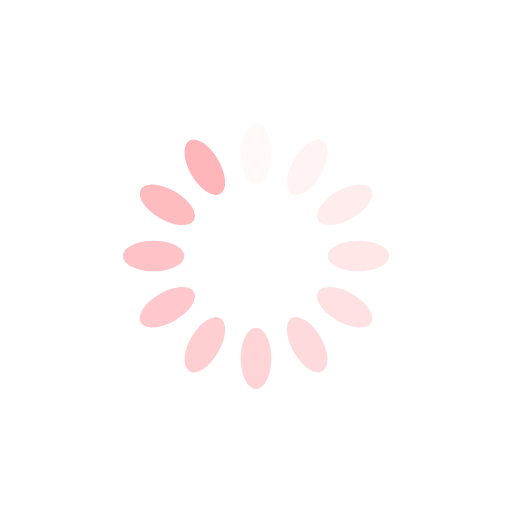
t = 0.00 s
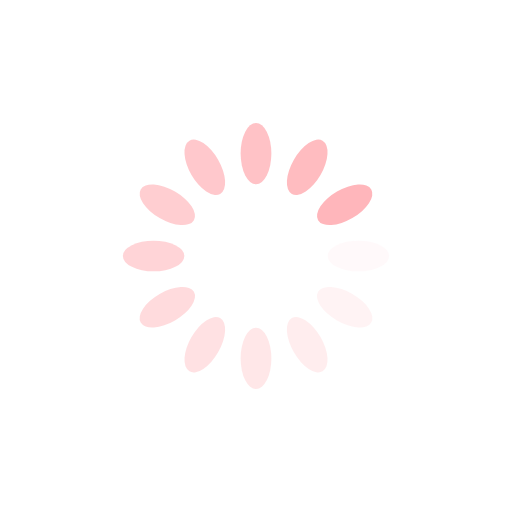
t = 0.37 s
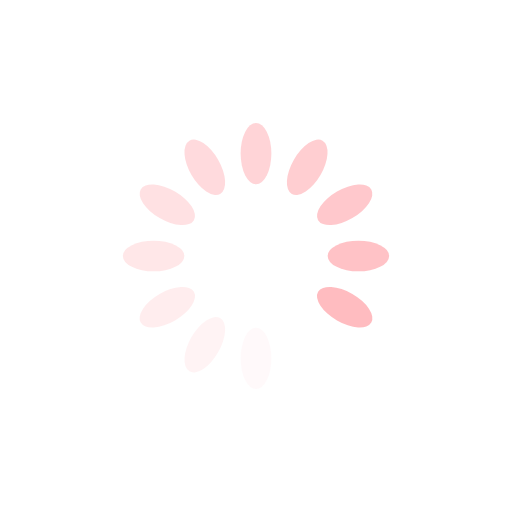
t = 0.74 s
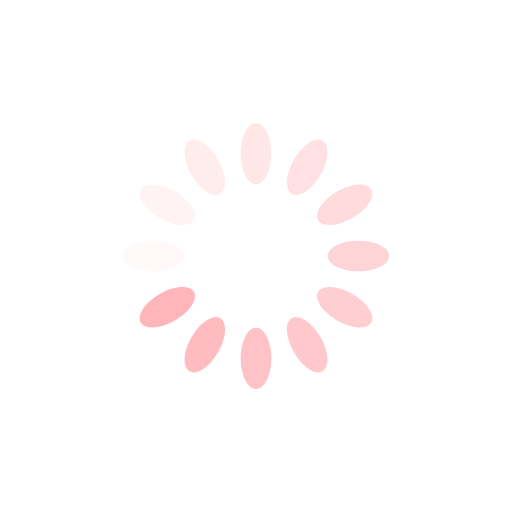
t = 1.10 s

The animated SVG that drew these frames (rendered in a browser with its animation timeline set to each time). Animation: 12 SMIL elements (animate=12); one cycle of 1.47 s, repeats indefinitely.

<?xml version="1.0" encoding="utf-8"?>
<svg xmlns="http://www.w3.org/2000/svg" xmlns:xlink="http://www.w3.org/1999/xlink" style="margin: auto; background: none; display: block; shape-rendering: auto;" width="200px" height="200px" viewBox="0 0 100 100" preserveAspectRatio="xMidYMid">
<g transform="rotate(0 50 50)">
  <rect x="47" y="24" rx="3" ry="6" width="6" height="12" fill="#ffb6bb">
    <animate attributeName="opacity" values="1;0" keyTimes="0;1" dur="1.4705882352941175s" begin="-1.3480392156862744s" repeatCount="indefinite"></animate>
  </rect>
</g><g transform="rotate(30 50 50)">
  <rect x="47" y="24" rx="3" ry="6" width="6" height="12" fill="#ffb6bb">
    <animate attributeName="opacity" values="1;0" keyTimes="0;1" dur="1.4705882352941175s" begin="-1.2254901960784315s" repeatCount="indefinite"></animate>
  </rect>
</g><g transform="rotate(60 50 50)">
  <rect x="47" y="24" rx="3" ry="6" width="6" height="12" fill="#ffb6bb">
    <animate attributeName="opacity" values="1;0" keyTimes="0;1" dur="1.4705882352941175s" begin="-1.1029411764705883s" repeatCount="indefinite"></animate>
  </rect>
</g><g transform="rotate(90 50 50)">
  <rect x="47" y="24" rx="3" ry="6" width="6" height="12" fill="#ffb6bb">
    <animate attributeName="opacity" values="1;0" keyTimes="0;1" dur="1.4705882352941175s" begin="-0.9803921568627451s" repeatCount="indefinite"></animate>
  </rect>
</g><g transform="rotate(120 50 50)">
  <rect x="47" y="24" rx="3" ry="6" width="6" height="12" fill="#ffb6bb">
    <animate attributeName="opacity" values="1;0" keyTimes="0;1" dur="1.4705882352941175s" begin="-0.8578431372549019s" repeatCount="indefinite"></animate>
  </rect>
</g><g transform="rotate(150 50 50)">
  <rect x="47" y="24" rx="3" ry="6" width="6" height="12" fill="#ffb6bb">
    <animate attributeName="opacity" values="1;0" keyTimes="0;1" dur="1.4705882352941175s" begin="-0.7352941176470588s" repeatCount="indefinite"></animate>
  </rect>
</g><g transform="rotate(180 50 50)">
  <rect x="47" y="24" rx="3" ry="6" width="6" height="12" fill="#ffb6bb">
    <animate attributeName="opacity" values="1;0" keyTimes="0;1" dur="1.4705882352941175s" begin="-0.6127450980392157s" repeatCount="indefinite"></animate>
  </rect>
</g><g transform="rotate(210 50 50)">
  <rect x="47" y="24" rx="3" ry="6" width="6" height="12" fill="#ffb6bb">
    <animate attributeName="opacity" values="1;0" keyTimes="0;1" dur="1.4705882352941175s" begin="-0.49019607843137253s" repeatCount="indefinite"></animate>
  </rect>
</g><g transform="rotate(240 50 50)">
  <rect x="47" y="24" rx="3" ry="6" width="6" height="12" fill="#ffb6bb">
    <animate attributeName="opacity" values="1;0" keyTimes="0;1" dur="1.4705882352941175s" begin="-0.3676470588235294s" repeatCount="indefinite"></animate>
  </rect>
</g><g transform="rotate(270 50 50)">
  <rect x="47" y="24" rx="3" ry="6" width="6" height="12" fill="#ffb6bb">
    <animate attributeName="opacity" values="1;0" keyTimes="0;1" dur="1.4705882352941175s" begin="-0.24509803921568626s" repeatCount="indefinite"></animate>
  </rect>
</g><g transform="rotate(300 50 50)">
  <rect x="47" y="24" rx="3" ry="6" width="6" height="12" fill="#ffb6bb">
    <animate attributeName="opacity" values="1;0" keyTimes="0;1" dur="1.4705882352941175s" begin="-0.12254901960784313s" repeatCount="indefinite"></animate>
  </rect>
</g><g transform="rotate(330 50 50)">
  <rect x="47" y="24" rx="3" ry="6" width="6" height="12" fill="#ffb6bb">
    <animate attributeName="opacity" values="1;0" keyTimes="0;1" dur="1.4705882352941175s" begin="0s" repeatCount="indefinite"></animate>
  </rect>
</g>
<!-- [ldio] generated by https://loading.io/ --></svg>
